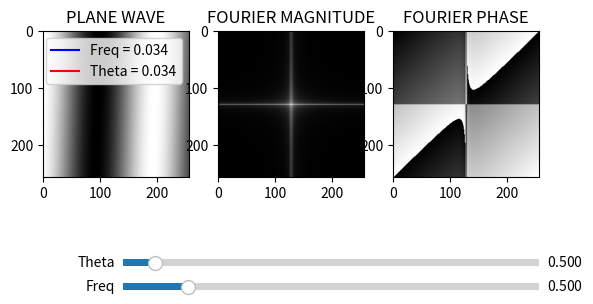

This figure's Python source:
'''
[redacted]
Email: [email redacted]
Below code generate Fourier Transform (Magnitude response and phase response) of a 2D cosine function
'''
import numpy as np
import matplotlib.pyplot as plt
from matplotlib.widgets import Slider, Button, RadioButtons
import matplotlib.lines as mlines
a = np.arange(1,257)
b = np.arange(1,257)
k,m = np.meshgrid(a,b)
freq = np.pi/100
theta = np.pi/100
input_data = np.cos(freq*(k*np.cos(theta) + m*np.sin(theta)))
output_data = np.fft.fft2(input_data)
fshift = np.fft.fftshift(output_data)
magnitude_response = 20 * np.log(1+np.abs(fshift))
phase_response = np.angle(fshift)
fig, ax = plt.subplots(1,3)
l1 = ax[0].imshow(input_data,cmap='gray')
ax[0].set(title="PLANE WAVE")
# defining legend style and data
##Reference: https://stackoverflow.com/questions/11983024/matplotlib-legends-not-working
blue_line = mlines.Line2D([], [], color='blue', label='Freq = 0.034')
reds_line = mlines.Line2D([], [], color='red', label='Theta = 0.034')

l = ax[0].legend(handles=[blue_line,reds_line])
l2 = ax[1].imshow(magnitude_response,cmap='gray')
ax[1].set(title="FOURIER MAGNITUDE")
l3 = ax[2].imshow(phase_response,cmap='gray')
ax[2].set(title="FOURIER PHASE")
# plt.show()


### Slider Implitation
#axcolor = 'lightgoldenrodyellow'
axcolor1 = 'red'
axcolor2 = 'blue'
axfreq = plt.axes([0.25, 0.1, 0.65, 0.03], facecolor=axcolor2)
axtheta = plt.axes([0.25, 0.15, 0.65, 0.03], facecolor=axcolor1)

sfreq = Slider(axfreq, 'Freq', 0.01, np.pi)
stheta = Slider(axtheta, 'Theta', 0.01, 2.0*np.pi)


def update(val):
    theta = stheta.val
    freq = sfreq.val
    input_data = np.cos(freq * (k * np.cos(theta) + m * np.sin(theta)))
    output_data = np.fft.fft2(input_data)
    fshift = np.fft.fftshift(output_data)
    magnitude_response = 20 * np.log(1 + np.abs(fshift))
    phase_response = np.angle(fshift)
    text1 = "Freq = " + str(round(freq,2))
    text2 = "Theta = " + str(round(theta,2))
    l.get_texts()[0].set_text(text1)
    l.get_texts()[1].set_text(text2)
    l1.set_data(input_data)
    #l1.set_label([freq,theta],['freq','theta'])
    l2.set_data(magnitude_response)
    l3.set_data(phase_response)
    fig.canvas.draw_idle()


sfreq.on_changed(update)
stheta.on_changed(update)
plt.show()